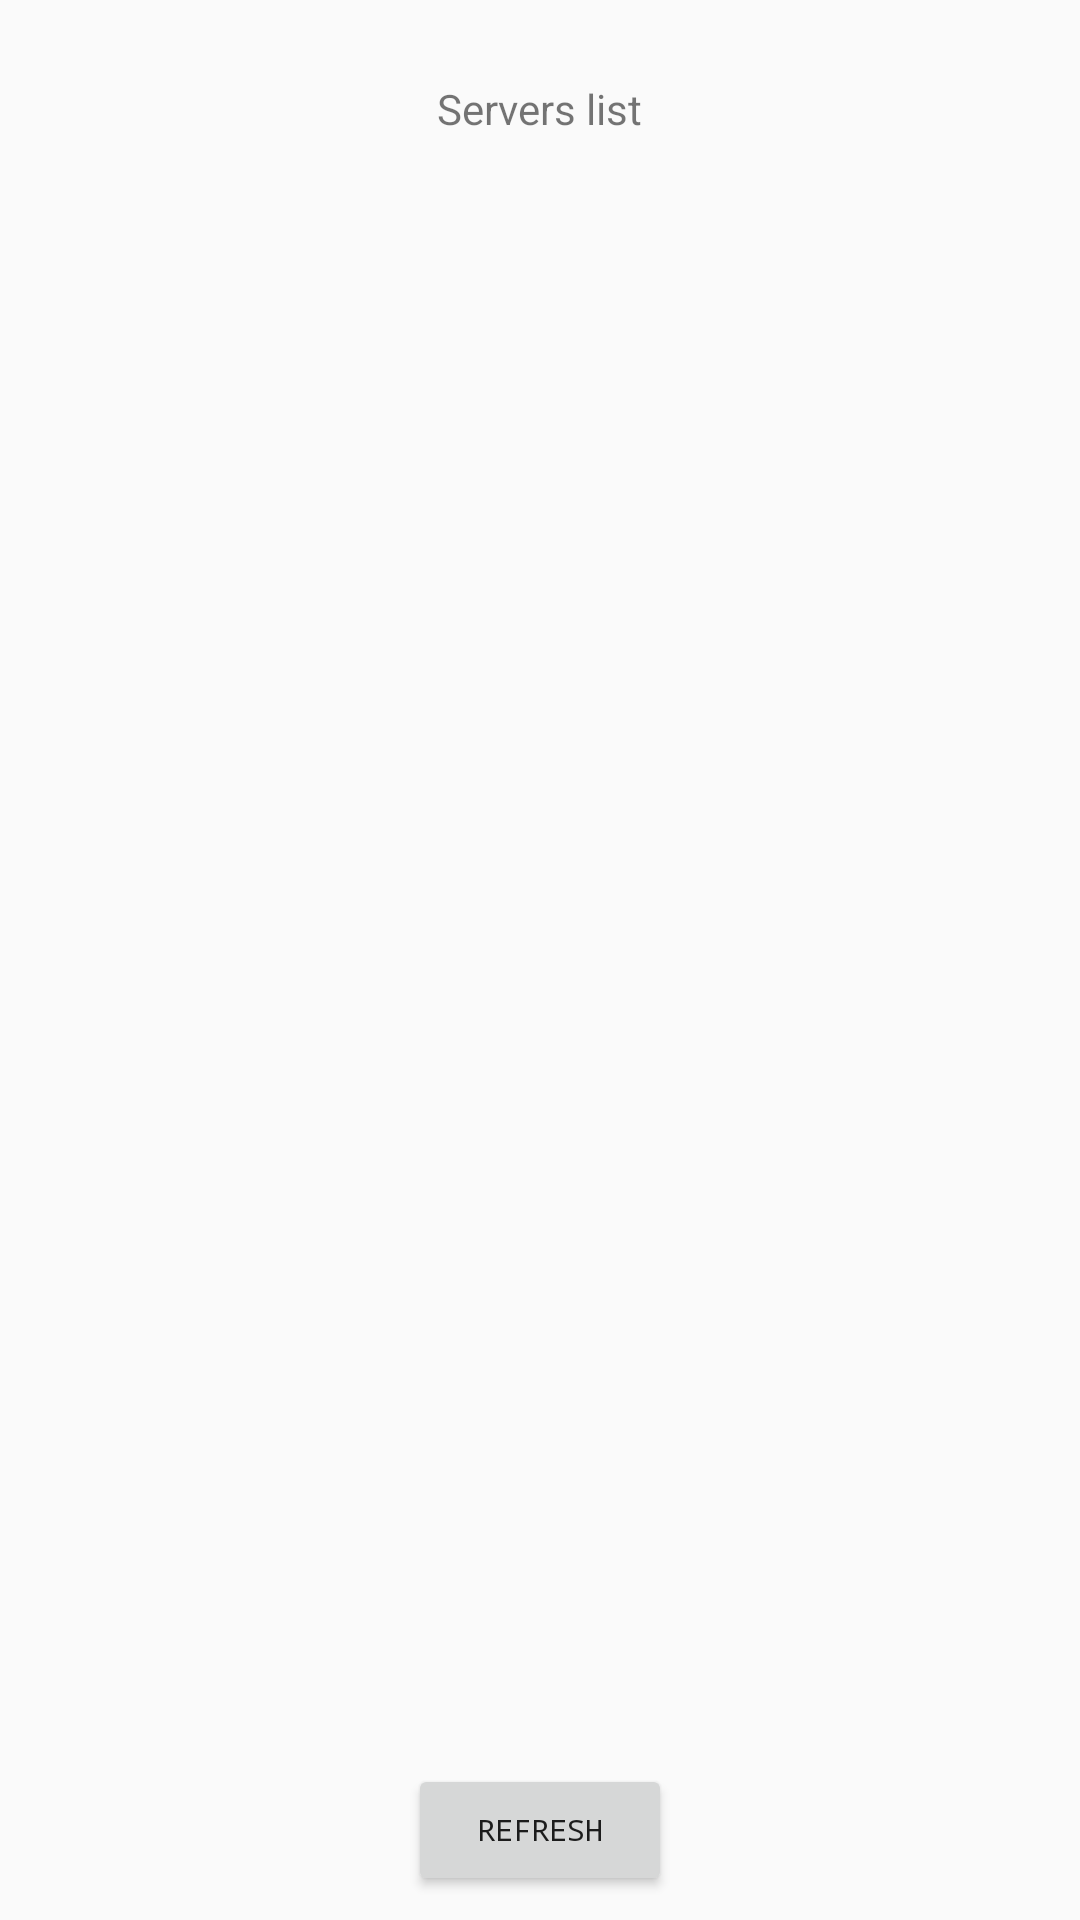

This screen was rendered from an Android layout file. Write that file and the resources it references.
<!-- AndroidManifest.xml: application theme AppTheme -->
<!-- res/layout/fragment_choose_server.xml -->
<?xml version="1.0" encoding="utf-8"?>
<android.support.constraint.ConstraintLayout xmlns:android="http://schemas.android.com/apk/res/android"
    android:layout_width="match_parent"
    android:layout_height="match_parent"
    xmlns:app="http://schemas.android.com/apk/res-auto">

    
    <TextView
        android:id="@+id/text_title"
        android:layout_width="wrap_content"
        android:layout_height="wrap_content"
        android:text="@string/title_sever_list"
        app:layout_constraintBottom_toBottomOf="parent"
        app:layout_constraintLeft_toLeftOf="parent"
        app:layout_constraintRight_toRightOf="parent"
        app:layout_constraintTop_toTopOf="parent"
        app:layout_constraintVertical_bias="0.043" />

    

    
    <Button
        android:id="@+id/btn_shserv_refresh"
        android:layout_width="wrap_content"

        android:layout_height="44dp"

        android:layout_marginBottom="8dp"
        android:fontFamily="monospace"
        android:text="@string/btn_refresh"
        android:textAlignment="center"
        android:textSize="10sp"
        android:typeface="normal"
        app:layout_constraintBottom_toBottomOf="parent"
        app:layout_constraintLeft_toLeftOf="parent"
        app:layout_constraintRight_toRightOf="parent" />

</android.support.constraint.ConstraintLayout>
<!-- resources referenced by this layout -->
<resources>
  <string name="btn_refresh">Refresh</string>
  <string name="title_sever_list">Servers list</string>
  <style name="AppTheme" parent="Theme.AppCompat.Light.NoActionBar">
          <item name="colorPrimary">#2196f3</item>
          <item name="colorPrimaryDark">#0069c0</item>
          <item name="colorAccent">@color/colorAccent</item>
  
          <item name="android:windowNoTitle">true</item>
          <item name="android:windowActionBar">false</item>
          <item name="android:windowFullscreen">true</item>
      </style>
  <color name="colorAccent">#ff4081</color>
</resources>
